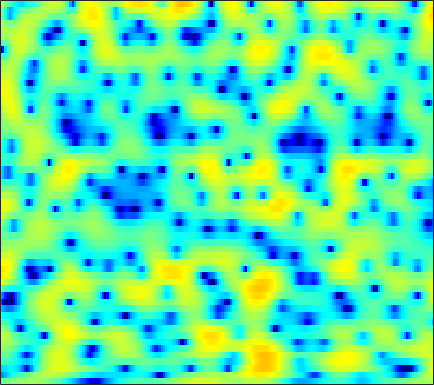

The file beside this chart, header and first rows:
-1.1873, -1.0236, -0.78211, -0.5301, -0.32802, -0.067491, 0.18392, 0.36902, 0.60124, 0.81196, 0.99096, 1.0972, 1.2146, 1.2953, 1.3306, 1.3354, 1.2812, 1.2174, 1.0828, 0.89061, 0.64668, 0.42441, 0.071833, -0.36448
-11.35, -10.22, -8.604, -7.163, -6.229, -5.175, -4.326, -3.785, -3.166, -2.629, -2.117, -1.732, -1.232, -0.7172, -0.3193, 0.2022, 0.7081, 1.067, 1.498, 1.865, 2.16, 2.329, 2.481, 2.545
-7.588, -7.232, -6.667, -6.19, -5.985, -5.93, -6.182, -6.657, -7.724, -9.412, -12.03, -14.79, -17.8, -14.29, -10.73, -7.105, -4.399, -2.781, -1.019, 0.3804, 1.514, 2.221, 2.971, 3.545
-2.442, -2.582, -2.817, -3.14, -3.45, -3.969, -4.609, -5.158, -5.963, -6.755, -7.456, -7.805, -7.927, -7.523, -6.893, -5.691, -4.291, -3.192, -1.772, -0.4808, 0.6933, 1.461, 2.34, 3.042
-0.464, -0.5862, -0.8954, -1.412, -1.926, -2.824, -4.008, -5.101, -6.919, -9.226, -12.23, -14.9, -16.95, -14.35, -11.54, -8.35, -5.791, -4.178, -2.353, -0.816, 0.4805, 1.31, 2.245, 3.008
0.5967, 0.6037, 0.4477, 0.06057, -0.3345, -1.012, -1.863, -2.591, -3.682, -4.817, -5.868, -6.475, -6.842, -6.621, -6.129, -5.204, -4.176, -3.345, -2.277, -1.257, -0.3041, 0.3737, 1.187, 1.914
2.05, 1.962, 1.719, 1.364, 1.039, 0.5208, -0.06116, -0.5069, -1.109, -1.697, -2.234, -2.6, -3.025, -3.395, -3.657, -3.964, -4.287, -4.51, -4.724, -4.636, -4.122, -3.422, -2.22, -0.8745
3.041, 2.705, 2.128, 1.407, 0.7785, -0.1317, -1.061, -1.728, -2.482, -3.028, -3.314, -3.412, -3.507, -3.625, -3.842, -4.403, -5.441, -6.703, -9.38, -14.4, -19.23, -12.92, -6.898, -3.131
1.305, 0.7509, -0.1912, -1.427, -2.597, -4.568, -7.283, -10.07, -15.35, -18.49, -13.14, -9.999, -7.188, -5.337, -4.387, -3.489, -2.915, -2.633, -2.337, -2.022, -1.495, -0.9312, 0.02326, 1.088
-1.682, -2.124, -2.83, -3.696, -4.437, -5.537, -6.71, -7.527, -8.305, -8.38, -7.652, -6.762, -5.407, -4.076, -3.176, -2.133, -1.236, -0.659, 0.03378, 0.6474, 1.206, 1.593, 2.084, 2.535
-4.484, -4.912, -5.448, -5.896, -6.131, -6.276, -6.252, -6.102, -5.721, -5.16, -4.439, -3.816, -2.931, -2.027, -1.354, -0.4971, 0.2854, 0.8081, 1.417, 1.931, 2.344, 2.587, 2.813, 2.929
-8.302, -9.517, -10.91, -11.7, -11.69, -11.04, -9.81, -8.738, -7.228, -5.733, -4.304, -3.292, -2.034, -0.8833, -0.107, 0.8341, 1.645, 2.167, 2.746, 3.181, 3.474, 3.591, 3.601, 3.433
-13.16, -17.18, -25.25, -44.53, -29.1, -22.16, -17.13, -14, -10.51, -7.681, -5.341, -3.863, -2.177, -0.7512, 0.1683, 1.22, 2.097, 2.66, 3.277, 3.737, 4.03, 4.134, 4.106, 3.873
-9.059, -11.72, -15.46, -19.17, -21.19, -20.16, -16.12, -13.21, -10.01, -7.474, -5.458, -4.207, -2.793, -1.613, -0.8311, 0.09612, 0.9196, 1.467, 2.127, 2.689, 3.148, 3.409, 3.628, 3.676
-1.032, -2.154, -3.523, -4.621, -5.189, -5.584, -5.613, -5.464, -5.123, -4.762, -4.448, -4.243, -3.975, -3.716, -3.45, -2.996, -2.345, -1.768, -0.9397, -0.08017, 0.7362, 1.306, 1.978, 2.538
4.126, 3.43, 2.49, 1.557, 0.8558, -0.06794, -0.9954, -1.723, -2.757, -3.901, -5.204, -6.314, -7.994, -9.727, -10.83, -11.3, -10.23, -8.811, -6.831, -5.04, -3.488, -2.465, -1.232, -0.1171
6.449, 5.935, 5.138, 4.198, 3.389, 2.163, 0.7297, -0.4858, -2.362, -4.539, -7.073, -9.221, -12.51, -16.43, -20.06, -23.06, -18.62, -15.36, -12.26, -10.14, -8.651, -7.786, -6.632, -5.24
6.864, 6.591, 6.044, 5.276, 4.539, 3.311, 1.752, 0.3326, -1.965, -4.839, -8.47, -11.89, -17.54, -21.17, -19.36, -16.29, -14.1, -12.9, -11.87, -11.76, -12.88, -15.09, -21.64, -18.86
5.45, 5.544, 5.446, 5.088, 4.642, 3.796, 2.661, 1.603, -0.09601, -2.163, -4.571, -6.516, -8.888, -10.11, -10.01, -9.147, -8.195, -7.651, -7.24, -7.21, -7.497, -7.8, -7.923, -7.275
2.595, 3.067, 3.436, 3.533, 3.447, 3.143, 2.644, 2.156, 1.386, 0.5219, -0.3639, -0.9878, -1.717, -2.252, -2.5, -2.675, -2.711, -2.7, -2.69, -2.698, -2.727, -2.737, -2.713, -2.633
0.3762, 0.9462, 1.476, 1.788, 1.904, 1.934, 1.845, 1.722, 1.504, 1.253, 0.9882, 0.7981, 0.5663, 0.3709, 0.2492, 0.1162, -0.0002446, -0.08417, -0.201, -0.3461, -0.5286, -0.6967, -0.9752, -1.326
-0.4691, -0.1515, 0.1336, 0.2993, 0.3707, 0.4323, 0.4864, 0.5439, 0.6439, 0.7678, 0.9033, 1.002, 1.132, 1.241, 1.298, 1.346, 1.344, 1.308, 1.206, 1.038, 0.7875, 0.5405, 0.1143, -0.4386
-0.6822, -0.8457, -1.193, -1.629, -1.946, -2.241, -2.263, -2.068, -1.575, -0.9236, -0.2319, 0.2579, 0.8371, 1.311, 1.597, 1.881, 2.061, 2.127, 2.123, 2.018, 1.811, 1.589, 1.198, 0.6929
-0.5122, -1.276, -2.678, -4.626, -6.489, -9.225, -10.31, -8.947, -6.176, -3.787, -1.954, -0.8735, 0.2491, 1.093, 1.583, 2.066, 2.386, 2.532, 2.611, 2.564, 2.409, 2.224, 1.907, 1.517
0.8278, -0.01483, -1.536, -3.619, -5.61, -8.565, -9.824, -8.512, -5.87, -3.62, -1.93, -0.9488, 0.08641, 0.8791, 1.349, 1.835, 2.166, 2.321, 2.392, 2.32, 2.107, 1.869, 1.479, 1.048
3.039, 2.638, 1.937, 1.112, 0.4718, -0.2915, -0.8124, -1.016, -1.059, -0.9568, -0.7933, -0.6552, -0.4117, -0.07946, 0.2202, 0.6633, 1.063, 1.274, 1.386, 1.246, 0.8217, 0.3192, -0.5893, -1.649
4.664, 4.608, 4.372, 3.967, 3.572, 2.942, 2.184, 1.539, 0.5464, -0.6562, -2.064, -3.171, -4.389, -4.592, -3.929, -2.551, -1.213, -0.448, 0.1679, 0.2542, -0.232, -1.043, -2.885, -6.03
4.293, 4.441, 4.432, 4.199, 3.883, 3.268, 2.415, 1.584, 0.1396, -1.805, -4.557, -7.522, -14.13, -17.61, -11.21, -6.212, -3.322, -1.887, -0.6736, -0.0692, -0.01379, -0.3146, -1.131, -2.336
2.046, 2.255, 2.34, 2.216, 1.998, 1.534, 0.8804, 0.2469, -0.7705, -1.952, -3.244, -4.133, -5.021, -5.224, -4.883, -3.94, -2.782, -1.936, -0.9603, -0.2004, 0.3151, 0.5462, 0.6975, 0.7167
-0.4472, -0.3231, -0.2804, -0.3533, -0.4777, -0.7379, -1.138, -1.506, -2.117, -2.859, -3.668, -4.251, -4.836, -5.076, -4.917, -4.32, -3.364, -2.526, -1.392, -0.3645, 0.523, 1.075, 1.668, 2.12
-3.292, -3.483, -3.74, -3.865, -3.842, -3.69, -3.55, -3.553, -3.822, -4.497, -5.637, -6.918, -9.139, -11.4, -11.7, -9.365, -6.379, -4.463, -2.386, -0.7637, 0.5139, 1.3, 2.167, 2.868
-6.893, -8.255, -10.65, -12.14, -11.14, -8.556, -6.358, -5.298, -4.56, -4.531, -5.251, -6.319, -8.562, -11.27, -11.67, -8.996, -5.842, -3.979, -2.104, -0.7633, 0.2311, 0.859, 1.635, 2.405
-6.649, -8.077, -10.74, -12.52, -11.2, -8.023, -5.43, -4.011, -2.697, -1.916, -1.585, -1.52, -1.588, -1.635, -1.563, -1.292, -0.9314, -0.7123, -0.647, -0.8904, -1.397, -1.801, -1.894, -1.092
-3.241, -3.563, -3.897, -3.997, -3.792, -3.169, -2.303, -1.591, -0.662, 0.1501, 0.804, 1.181, 1.558, 1.78, 1.825, 1.756, 1.445, 0.9888, -0.03262, -1.742, -4.645, -8.417, -22.58, -11.52
-2.304, -2.784, -3.435, -3.941, -4.117, -3.944, -3.278, -2.538, -1.415, -0.3011, 0.6989, 1.318, 1.958, 2.372, 2.54, 2.544, 2.289, 1.916, 1.18, 0.1724, -1.004, -1.834, -2.517, -2.356
-2.611, -3.757, -5.771, -8.428, -10.71, -11.96, -9.201, -6.597, -3.743, -1.58, 0.0528, 1.009, 1.963, 2.61, 2.924, 3.119, 3.096, 2.955, 2.616, 2.149, 1.619, 1.229, 0.7679, 0.4014
-2.126, -3.203, -5.06, -7.481, -9.429, -10.41, -8.131, -5.856, -3.233, -1.192, 0.3572, 1.258, 2.178, 2.818, 3.128, 3.362, 3.401, 3.317, 3.066, 2.683, 2.184, 1.744, 1.087, 0.3495
-1.034, -1.349, -1.802, -2.195, -2.353, -2.259, -1.789, -1.243, -0.3848, 0.4882, 1.27, 1.761, 2.283, 2.651, 2.824, 2.923, 2.871, 2.731, 2.421, 1.964, 1.353, 0.7862, -0.1164, -1.193
-0.5597, -0.3468, -0.09606, 0.1381, 0.3158, 0.5698, 0.849, 1.071, 1.369, 1.639, 1.866, 2.005, 2.13, 2.191, 2.199, 2.135, 1.985, 1.804, 1.45, 0.9409, 0.2556, -0.3903, -1.46, -2.792
-0.7272, -0.01626, 0.7958, 1.439, 1.803, 2.144, 2.333, 2.38, 2.331, 2.168, 1.925, 1.718, 1.449, 1.22, 1.095, 0.9785, 0.8879, 0.8012, 0.5938, 0.2283, -0.3441, -0.9158, -1.927, -3.253
-1.001, 0.4199, 1.848, 2.811, 3.282, 3.607, 3.611, 3.422, 2.911, 2.136, 1.124, 0.265, -0.8553, -1.655, -1.887, -1.664, -1.122, -0.7115, -0.3151, -0.1803, -0.3706, -0.7287, -1.471, -2.521
0.6114, 2.037, 3.409, 4.269, 4.624, 4.739, 4.457, 3.982, 2.97, 1.458, -0.6953, -2.919, -7.207, -13.9, -14.52, -8.439, -4.734, -3.008, -1.552, -0.7947, -0.5782, -0.7508, -1.345, -2.309
3.022, 3.688, 4.349, 4.727, 4.796, 4.601, 4.072, 3.445, 2.298, 0.7685, -1.13, -2.787, -5.147, -6.958, -7.277, -6.208, -4.6, -3.506, -2.405, -1.77, -1.578, -1.725, -2.378, -3.579
4.249, 4.501, 4.685, 4.657, 4.481, 4.016, 3.283, 2.561, 1.378, 0.01137, -1.462, -2.532, -3.771, -4.577, -4.802, -4.642, -4.106, -3.587, -2.911, -2.395, -2.168, -2.2, -2.59, -3.434
4.648, 4.769, 4.774, 4.555, 4.238, 3.583, 2.639, 1.733, 0.2563, -1.541, -3.649, -5.356, -7.503, -8.822, -8.789, -7.711, -6.189, -5.083, -3.812, -2.797, -2.082, -1.76, -1.56, -1.625
4.052, 4.23, 4.275, 4.08, 3.756, 3.068, 2.056, 1.061, -0.6312, -2.84, -5.749, -8.647, -14.43, -26.01, -19.44, -12.38, -8.65, -6.711, -4.729, -3.217, -2.03, -1.34, -0.6549, -0.1918
2.681, 3.045, 3.288, 3.27, 3.069, 2.549, 1.727, 0.9001, -0.5093, -2.241, -4.263, -5.893, -7.914, -9.317, -9.651, -9.186, -7.98, -6.838, -5.188, -3.61, -2.221, -1.307, -0.3142, 0.4357
1.421, 1.916, 2.361, 2.564, 2.566, 2.346, 1.854, 1.289, 0.2778, -1.058, -2.691, -4.114, -6.259, -8.637, -10.44, -11.95, -11.05, -9.213, -6.588, -4.306, -2.446, -1.316, -0.08951, 0.8366
-0.05194, 0.3702, 0.9704, 1.509, 1.837, 2.089, 2.075, 1.859, 1.293, 0.3526, -0.9785, -2.287, -4.584, -7.719, -10.93, -15.74, -13.48, -9.89, -6.332, -3.872, -2.042, -0.9801, 0.1505, 1.02
-4.518, -4.085, -2.634, -0.9251, 0.1931, 1.341, 2.052, 2.315, 2.32, 1.987, 1.299, 0.5947, -0.5355, -1.75, -2.594, -3.371, -3.568, -3.346, -2.775, -2.076, -1.396, -0.9043, -0.317, 0.235
-21.2, -15.72, -7.029, -2.819, -0.7649, 1.118, 2.334, 2.915, 3.319, 3.38, 3.153, 2.829, 2.244, 1.524, 0.9427, 0.1754, -0.5737, -1.102, -1.782, -2.358, -2.799, -2.974, -2.934, -2.622
-2.813, -2.516, -1.455, -0.0569, 0.9512, 2.089, 2.954, 3.422, 3.816, 3.934, 3.836, 3.612, 3.119, 2.413, 1.75, 0.6617, -0.6724, -1.876, -3.783, -6.11, -8.671, -10.32, -10.85, -9.588
0.8429, 1.013, 1.342, 1.79, 2.151, 2.64, 3.07, 3.326, 3.565, 3.656, 3.565, 3.369, 2.918, 2.236, 1.548, 0.3434, -1.243, -2.744, -5.311, -8.812, -13.79, -18.95, -20.57, -16.23
1.94, 1.884, 1.844, 1.861, 1.946, 2.151, 2.43, 2.651, 2.909, 3.106, 3.155, 3.087, 2.836, 2.37, 1.86, 0.955, -0.2411, -1.347, -3.079, -5.103, -7.256, -8.841, -10.74, -12.73
1.909, 1.298, 0.4854, -0.1442, -0.3434, -0.1977, 0.3369, 0.8683, 1.57, 2.152, 2.591, 2.798, 2.904, 2.809, 2.612, 2.187, 1.573, 0.9873, 0.05665, -1.038, -2.264, -3.253, -4.691, -6.301
0.8118, -0.9175, -4.004, -7.821, -9.666, -7.724, -4.647, -2.856, -1.085, 0.1285, 1.012, 1.499, 1.958, 2.249, 2.375, 2.418, 2.339, 2.217, 1.938, 1.582, 1.113, 0.7201, 0.131, -0.4529
0.9886, -0.8735, -3.979, -7.51, -9.141, -8.248, -6.146, -4.881, -3.629, -2.668, -1.923, -1.421, -0.8087, -0.2558, 0.1082, 0.5475, 0.9578, 1.255, 1.632, 1.954, 2.192, 2.295, 2.341, 2.287
2.694, 1.595, 0.02553, -1.492, -2.554, -3.799, -4.931, -5.756, -6.771, -7.223, -6.873, -6.244, -5.321, -4.621, -4.21, -3.606, -2.763, -1.946, -0.6751, 0.5491, 1.626, 2.273, 2.928, 3.315
